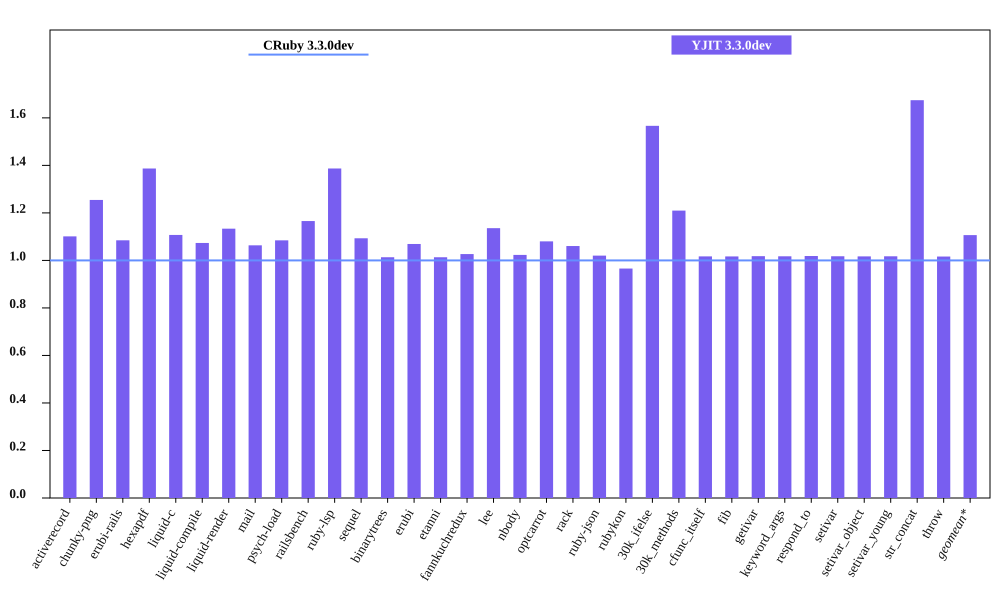

Values plotted in this chart, from the file beside it:
bench, CRuby 3.3.0dev mem (MiB), YJIT 3.3.0dev mem (MiB), Inline Code, Outlined Code, YJIT Mem overhead
activerecord, 52.04, 57.3, 1, 1
chunky-png, 56.48, 70.85, 1, 1
erubi-rails, 88.57, 96.07, 2, 2
hexapdf, 204.6, 283.8, 2, 2
liquid-c, 34.29, 37.96, 1, 1
liquid-compile, 33.23, 35.68, 1, 1
liquid-render, 33.98, 38.52, 1, 1
mail, 44.78, 47.62, 1, 1
psych-load, 33.06, 35.85, 1, 1
railsbench, 86.61, 101, 3, 2
ruby-lsp, 88.5, 122.7, 5, 5
sequel, 36.73, 40.15, 1, 1
binarytrees, 26.0, 26.35, 1, 1
erubi, 28.79, 30.79, 1, 1
etanni, 23.8, 24.11, 1, 1
fannkuchredux, 20.18, 20.72, 1, 1
lee, 29.96, 34.02, 1, 1
nbody, 20.06, 20.53, 1, 1
optcarrot, 58.56, 63.26, 1, 1
rack, 29.09, 30.86, 1, 1
ruby-json, 21.3, 21.73, 1, 1
rubykon, 53.87, 52.03, 1, 1
30k_ifelse, 64.2, 100.6, 6, 5
30k_methods, 55.36, 66.97, 2, 2
cfunc_itself, 20.04, 20.38, 1, 1
fib, 20.04, 20.38, 1, 1
getivar, 20.11, 20.47, 1, 1
keyword_args, 20.04, 20.39, 1, 1
respond_to, 20.05, 20.42, 1, 1
setivar, 20.11, 20.46, 1, 1
setivar_object, 20.05, 20.39, 1, 1
setivar_young, 20.05, 20.39, 1, 1
str_concat, 46.35, 77.61, 1, 1
throw, 20.11, 20.44, 1, 1
